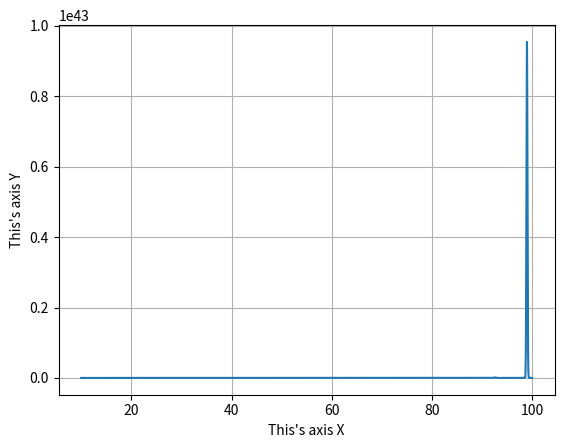

Here is the Python script that generated this plot:
#Добавьте сетку и описание осей для предыдущего графика
import numpy as np
import matplotlib.pyplot as plt

x = np.linspace(10,100, 10000)
y = np.exp(-x*np.sin(x))
plt.ylabel("This's axis Y")
plt.xlabel("This's axis X")
plt.grid(which='major', axis='both', alpha=1)
plt.plot(x, y)
plt.show()